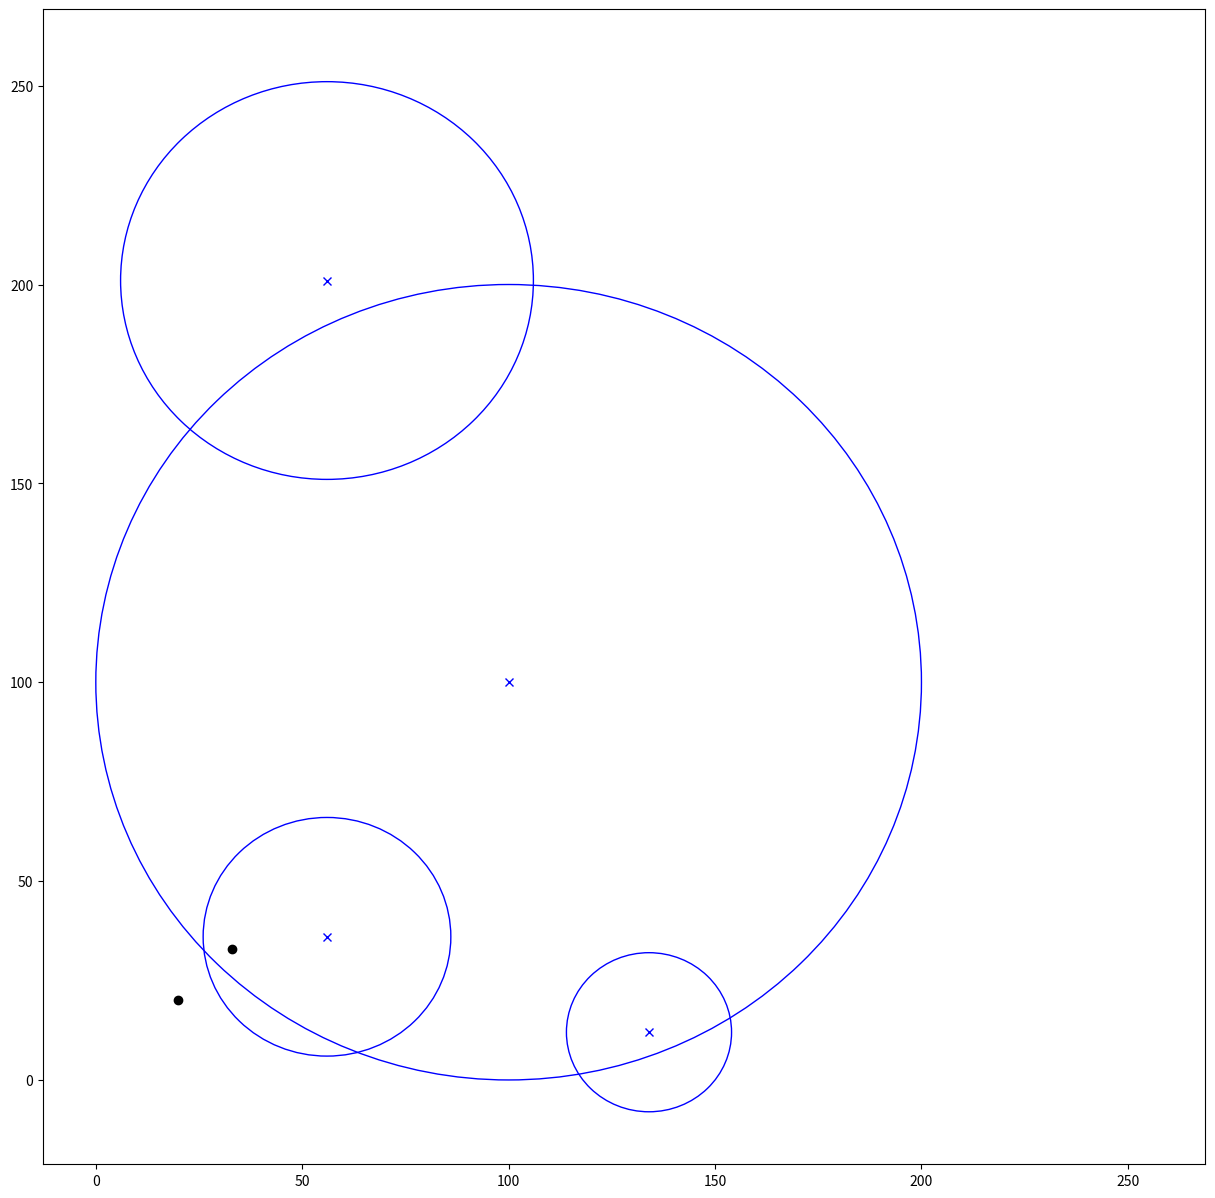

Here is the Python script that generated this plot:
from typing import List, Tuple
import numpy as np
import matplotlib.pyplot as plt

stations_center_xy = [(100, 100), (56, 201), (56, 36), (134, 12)]
drones_xy = [(33, 33), (20, 20)]
stations_radius = [100, 50, 30, 20]

graph_size = 256


def visualisation(stations_center_coordinates: List[Tuple], drones_coordinates: List[Tuple], stations_radius: List):
    stations_center_x = [i[0] for i in stations_center_coordinates]
    stations_center_y = [i[1] for i in stations_center_coordinates]
    drones_x = [i[0] for i in drones_coordinates]
    drones_y = [i[1] for i in drones_coordinates]

    fig, ax = plt.subplots()
    ax = plt.gca()
    ax.cla()
    fig.set_size_inches(15, 15)
    ax.plot(graph_size, graph_size)
    for idx, val in enumerate(stations_radius):
        circle = plt.Circle((stations_center_x[idx], stations_center_y[idx]), val, color='b', fill=False)
        ax.add_patch(circle)

    ax.plot(stations_center_x, stations_center_y, 'bx', drones_x, drones_y, 'ko')
    fig.show()


visualisation(stations_center_xy, drones_xy, stations_radius)
